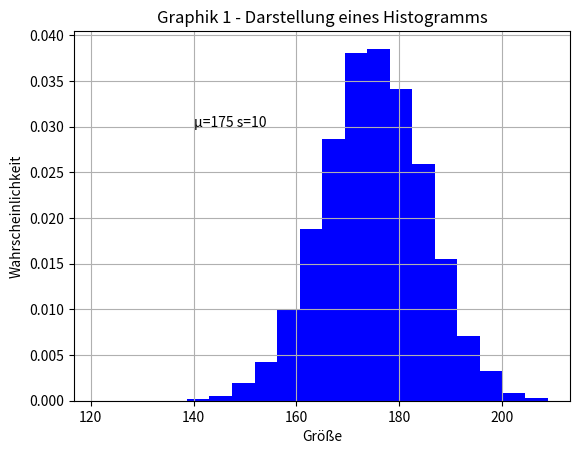
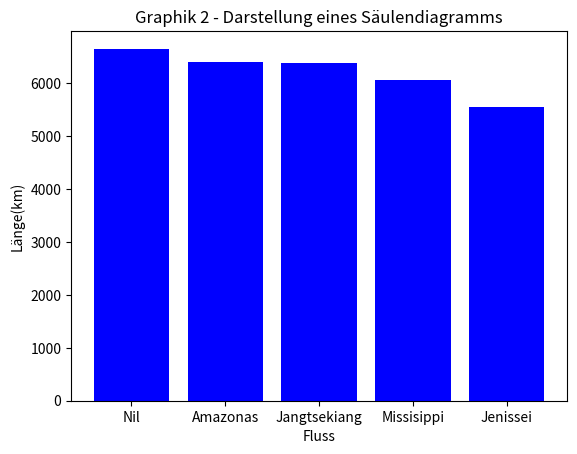
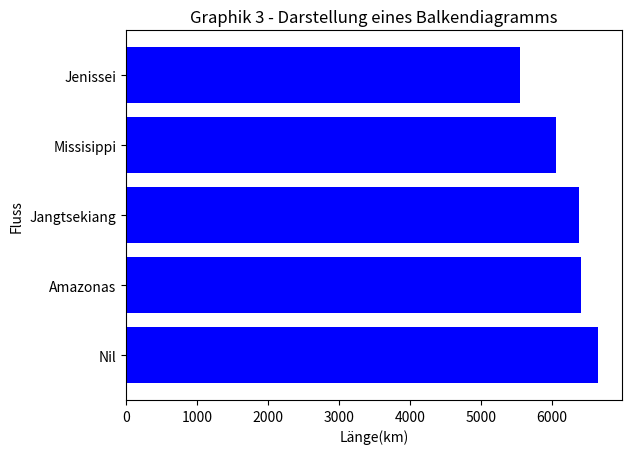
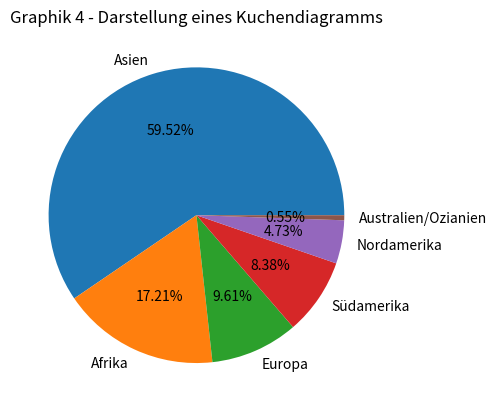
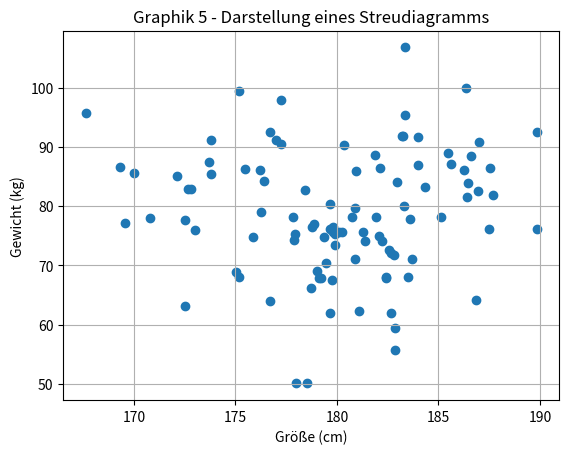
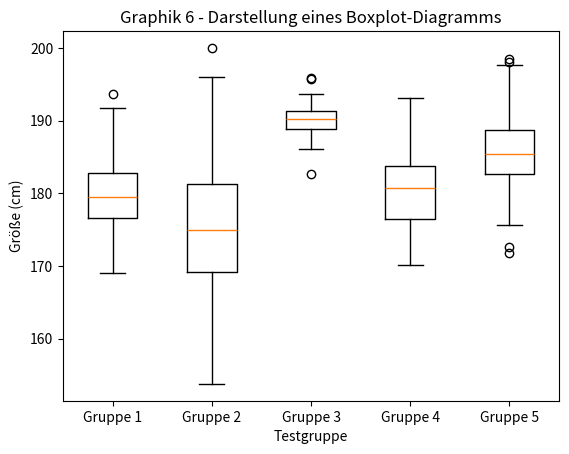

Source code (Python) for these figures, in order:
""" beispiel_ls2_02c.py - Beispiel Matplotlib C
                            - Histogramm
                            - Säulendiagramm
                            - Balkendiagramm
                            - Kuchendiagramm
                            - Streudiagramm
                            - Boxplot-Diagramm
[redacted]
    Erstellt, Letzte Änderung:  07.04.2021, 07.07.2022
    """


import numpy as np
import matplotlib.pyplot as plt


def graphik_1():
    """Graphik 1 - Darstellung eines Histogramms"""
    # x-Werte bestimmen, 10.000 Werte Standardverteilung
    mu = 175
    sigma = 10
    x_werte = mu + sigma * np.random.randn(10000)

    fig, ax = plt.subplots()  # Rahmen und Zeichenfäche erstellen
    ax.hist(x_werte, 20, density=True, facecolor="blue")  # Graphen festlegen

    # Diagramm- und Achsentitel hinzufügen
    ax.set_title("Graphik 1 - Darstellung eines Histogramms")
    ax.set_xlabel("Größe")
    ax.set_ylabel("Wahrscheinlichkeit")
    ax.grid(True)  # Raster einschalten
    ax.text(140, 0.03, "µ=175 s=10")

    plt.show()  # Graphik darstellen


def graphik_2():
    """Graphik 2 - Darstellung eines Säulendiagramms"""
    # Daten festlegen
    fluss = [
        "Nil",
        "Amazonas",
        "Jangtsekiang",
        "Missisippi",
        "Jenissei",
    ]
    laenge = [6650, 6400, 6380, 6051, 5540]

    fig, ax = plt.subplots()  # Rahmen und Zeichenfäche erstellen
    ax.bar(fluss, laenge, color="blue")  # Graphen festlegen

    # Diagramm- und Achsentitel hinzufügen
    ax.set_title("Graphik 2 - Darstellung eines Säulendiagramms")
    ax.set_xlabel("Fluss")
    ax.set_ylabel("Länge(km)")

    plt.show()  # Graphik darstellen


def graphik_3():
    """Graphik 3 - Darstellung eines Balkendiagramms"""
    # Daten festlegen
    fluss = [
        "Nil",
        "Amazonas",
        "Jangtsekiang",
        "Missisippi",
        "Jenissei",
    ]
    laenge = [6650, 6400, 6380, 6051, 5540]

    fig, ax = plt.subplots()  # Rahmen und Zeichenfäche erstellen
    ax.barh(fluss, laenge, color="blue")  # Graphen festlegen

    # Diagramm- und Achsentitel hinzufügen
    ax.set_title("Graphik 3 - Darstellung eines Balkendiagramms")
    ax.set_ylabel("Fluss")
    ax.set_xlabel("Länge(km)")

    plt.show()  # Graphik darstellen


def graphik_4():
    """Graphik 4 - Darstellung eines Kuchendiagramms"""
    # Daten festlegen
    kontinent = [
        "Asien",
        "Afrika",
        "Europa",
        "Südamerika",
        "Nordamerika",
        "Australien/Ozianien",
    ]
    bevoelkerungsanteil = [59.51, 17.21, 9.61, 8.38, 4.73, 0.55]

    fig, ax = plt.subplots()  # Rahmen und Zeichenfäche erstellen
    ax.pie(bevoelkerungsanteil, labels=kontinent, autopct="%.2f%%")  # Graphen festlegen

    # Diagramm- und Achsentitel hinzufügen
    ax.set_title("Graphik 4 - Darstellung eines Kuchendiagramms")

    plt.show()  # Graphik darstellen


def graphik_5():
    """Graphik 5 - Darstellung eines Streudiagramms"""
    # x-Werte bestimmen, 100 Werte Standardverteilung
    mu1 = 180
    sigma1 = 5
    x_werte = mu1 + sigma1 * np.random.randn(100)

    # y-Werte bestimmen, 100 Werte Standardverteilung
    mu2 = 80
    sigma2 = 10
    y_werte = mu2 + sigma2 * np.random.randn(100)

    fig, ax = plt.subplots()  # Rahmen und Zeichenfäche erstellen
    ax.scatter(x_werte, y_werte)  # Graphen festlegen

    # Diagramm- und Achsentitel hinzufügen
    ax.set_title("Graphik 5 - Darstellung eines Streudiagramms")
    ax.set_xlabel("Größe (cm)")
    ax.set_ylabel("Gewicht (kg)")
    ax.grid(True)  # Raster einschalten

    plt.show()  # Graphik darstellen


def graphik_6():
    """Graphik 6 - Darstellung eines Boxplot-Diagramms"""
    # x-Werte bestimmen, jeweils 100 Werte Standardverteilung
    x_werte_1 = np.random.normal(180, 5, 100)
    x_werte_2 = np.random.normal(175, 10, 100)
    x_werte_3 = np.random.normal(190, 2, 100)
    x_werte_4 = np.random.normal(180, 5, 100)
    x_werte_5 = np.random.normal(185, 5, 100)
    x_werte = [x_werte_1, x_werte_2, x_werte_3, x_werte_4, x_werte_5]

    beschriftung = ["Gruppe 1", "Gruppe 2", "Gruppe 3", "Gruppe 4", "Gruppe 5"]

    fig, ax = plt.subplots()  # Rahmen und Zeichenfäche erstellen
    ax.boxplot(x_werte)  # Graphen festlegen

    # Diagramm- und Achsentitel hinzufügen
    ax.set_title("Graphik 6 - Darstellung eines Boxplot-Diagramms")
    ax.set_ylabel("Größe (cm)")
    ax.set_xlabel("Testgruppe")
    ax.set_xticks([1, 2, 3, 4, 5])
    ax.set_xticklabels(beschriftung)

    plt.show()  # Graphik darstellen


def beispiele():
    """Beispiel Matplotlib C - Hauptprogramm"""
    graphik_1()
    graphik_2()
    graphik_3()
    graphik_4()
    graphik_5()
    graphik_6()


beispiele()
